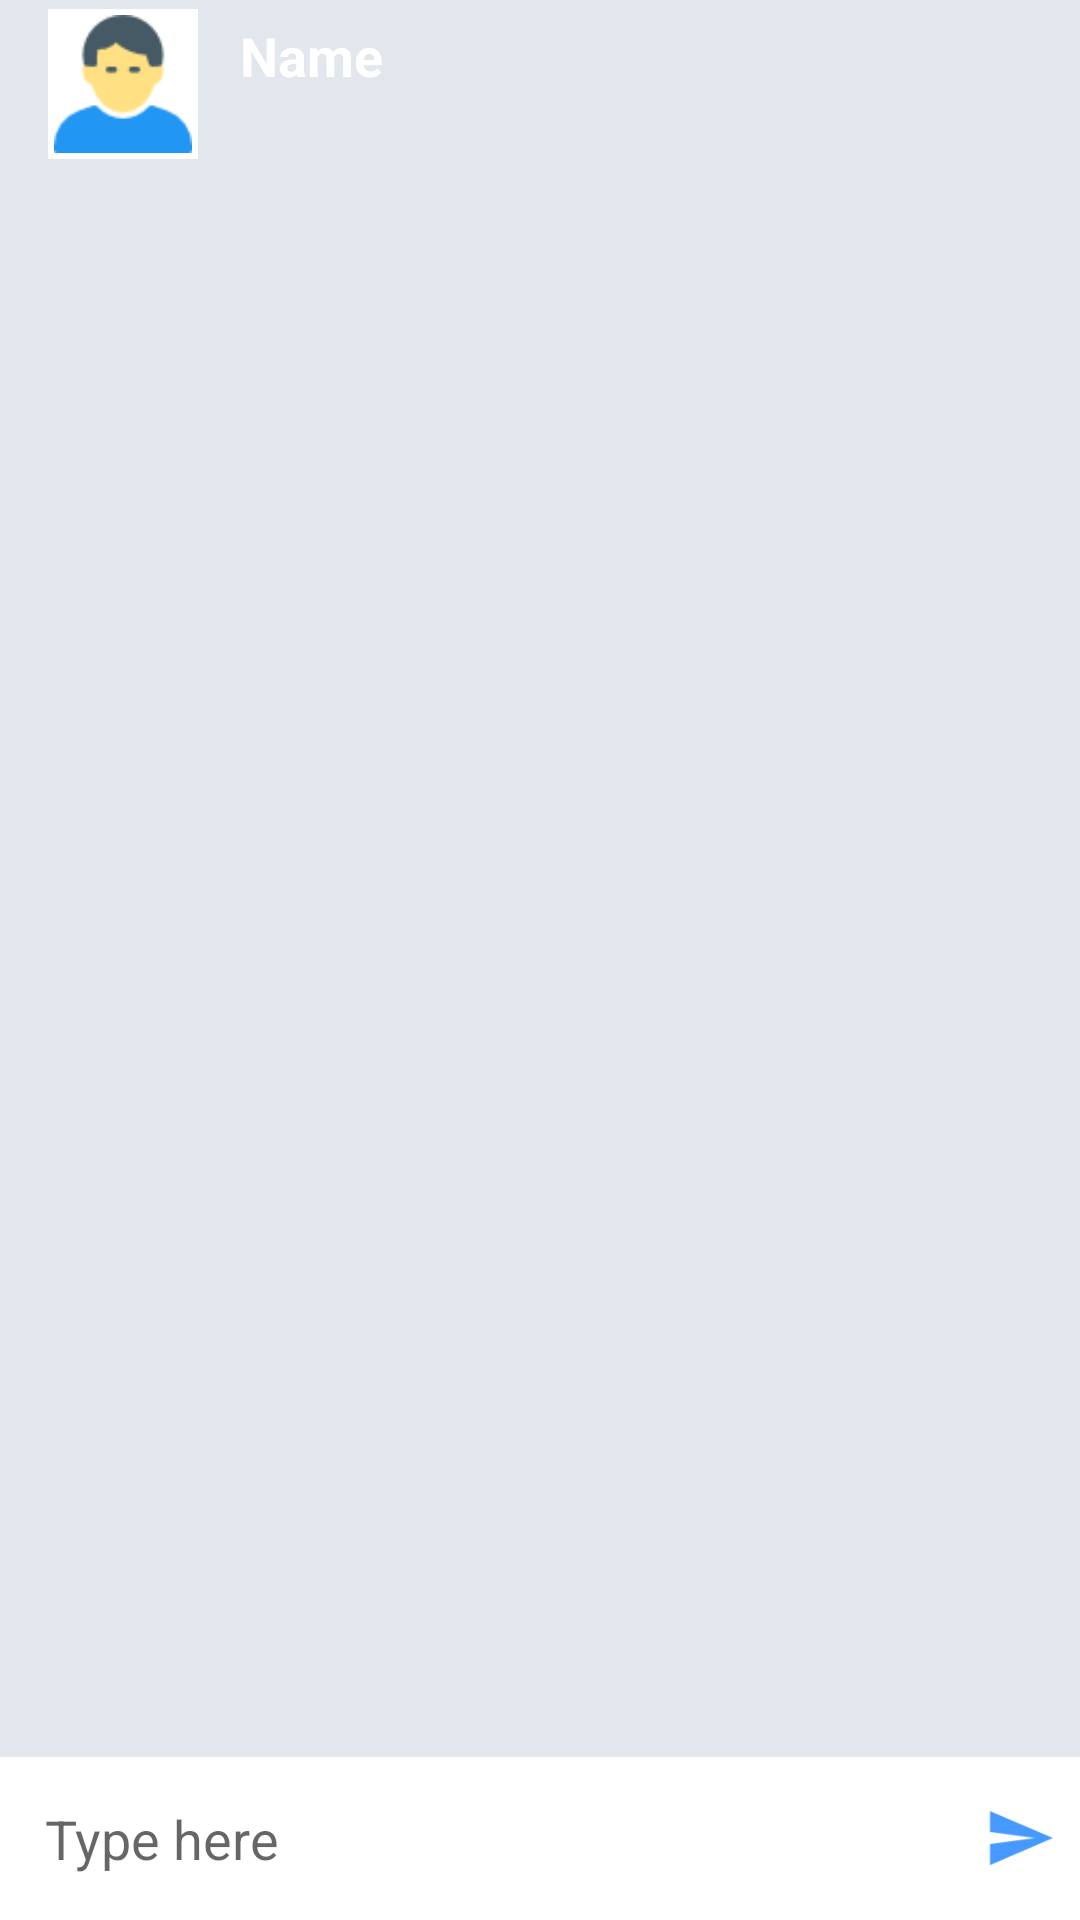

Android layout source for this screen:
<!-- AndroidManifest.xml: application theme AppTheme -->
<!-- res/layout/activity_chat_.xml -->
<?xml version="1.0" encoding="utf-8"?>
<RelativeLayout xmlns:android="http://schemas.android.com/apk/res/android"
    xmlns:app="http://schemas.android.com/apk/res-auto"
    xmlns:tools="http://schemas.android.com/tools"
    android:layout_width="match_parent"
    android:layout_height="match_parent"
    android:background="#e1e7ed"
    tools:context=".Chat_Activity">

    <androidx.appcompat.widget.Toolbar
        android:id="@+id/msgToolbar"
        android:layout_width="match_parent"
        android:layout_height="?android:attr/actionBarSize"
        android:background="@color/blueDefault"
        android:theme="@style/ThemeOverlay.AppCompat.Dark.ActionBar">

    <ImageView
        android:id="@+id/msgPro"
        android:layout_width="50dp"
        android:layout_height="50dp"
        android:scaleType="centerCrop"
        android:src="@drawable/ic_man_64"
        android:background="#ffffff"
        android:padding="2dp"/>

    <LinearLayout
        android:layout_width="match_parent"
        android:layout_height="wrap_content"
        android:orientation="vertical"
        android:layout_marginStart="30dp"
        android:layout_marginLeft="20dp"
        android:gravity="center">

        <TextView
            android:id="@+id/msgName"
            android:layout_width="match_parent"
            android:layout_height="wrap_content"
            android:text="Name"
            android:textColor="@color/white_Font"
            android:textSize="18sp"
            android:textStyle="bold"/>

        <TextView
            android:id="@+id/msgStatus"
            android:layout_width="match_parent"
            android:layout_height="wrap_content"
            android:text=""
            android:textColor="@color/white_Font"
            android:textStyle="bold"/>

    </LinearLayout>

    </androidx.appcompat.widget.Toolbar>


    <androidx.recyclerview.widget.RecyclerView
        android:id="@+id/msgRecycler"
        android:layout_width="match_parent"
        android:layout_height="match_parent"
        android:layout_below="@id/msgToolbar"
        android:layout_above="@id/sScroll"/>

    <ScrollView
        android:id="@+id/sScroll"
        android:layout_width="match_parent"
        android:layout_height="wrap_content"
        android:layout_alignParentBottom="true">

        <LinearLayout
            android:layout_width="match_parent"
            android:layout_height="wrap_content"
            android:orientation="vertical">

            <HorizontalScrollView
                android:layout_width="match_parent"
                android:layout_height="wrap_content"
                android:layout_margin="10dp">

                <LinearLayout
                    android:layout_width="wrap_content"
                    android:layout_height="wrap_content"
                    android:id="@+id/suggestionParent"
                    android:orientation="horizontal"
                    >

                </LinearLayout>
            </HorizontalScrollView>


            <LinearLayout
                android:id="@+id/msgLayout"
                android:layout_width="match_parent"
                android:layout_height="wrap_content"
                android:layout_alignParentBottom="true"
                android:background="@color/white_Font"
                android:gravity="center"
                android:orientation="horizontal">

                <EditText
                    android:id="@+id/msgType"
                    android:layout_width="0dp"
                    android:inputType="textCapSentences|textImeMultiLine"
                    android:layout_height="wrap_content"
                    android:layout_weight="1"
                    android:background="@null"
                    android:hint="Type here"
                    android:padding="15dp"/>

                <ImageButton
                    android:id="@+id/btnSend"
                    android:layout_width="40dp"
                    android:layout_height="40dp"
                    android:background="@null"
                    android:src="@drawable/ic_send"/>

            </LinearLayout>
        </LinearLayout>
    </ScrollView>

</RelativeLayout>
<!-- resources referenced by this layout -->
<resources>
  <color name="white_Font">#ffffff</color>
  <!-- drawable ic_man_64: png bitmap (drawable-hdpi, 2056 bytes) -->
  <!-- drawable ic_send (drawable-anydpi) -->
  <vector xmlns:android="http://schemas.android.com/apk/res/android"
      android:width="24dp"
      android:height="24dp"
      android:viewportWidth="24"
      android:viewportHeight="24"
      android:tint="#1781FF"
      android:alpha="0.8">
    <path
        android:fillColor="@android:color/white"
        android:pathData="M2.01,21L23,12 2.01,3 2,10l15,2 -15,2z"/>
  </vector>
  <style name="AppTheme" parent="Theme.AppCompat.Light.DarkActionBar">
          
          <item name="colorPrimary">@color/colorPrimary</item>
          <item name="colorPrimaryDark">@color/colorPrimaryDark</item>
          <item name="colorAccent">@color/colorAccent</item>
      </style>
  <color name="colorPrimary">#6f86d6 </color>
  <color name="colorPrimaryDark">#330867</color>
  <color name="colorAccent">#330867</color>
</resources>
